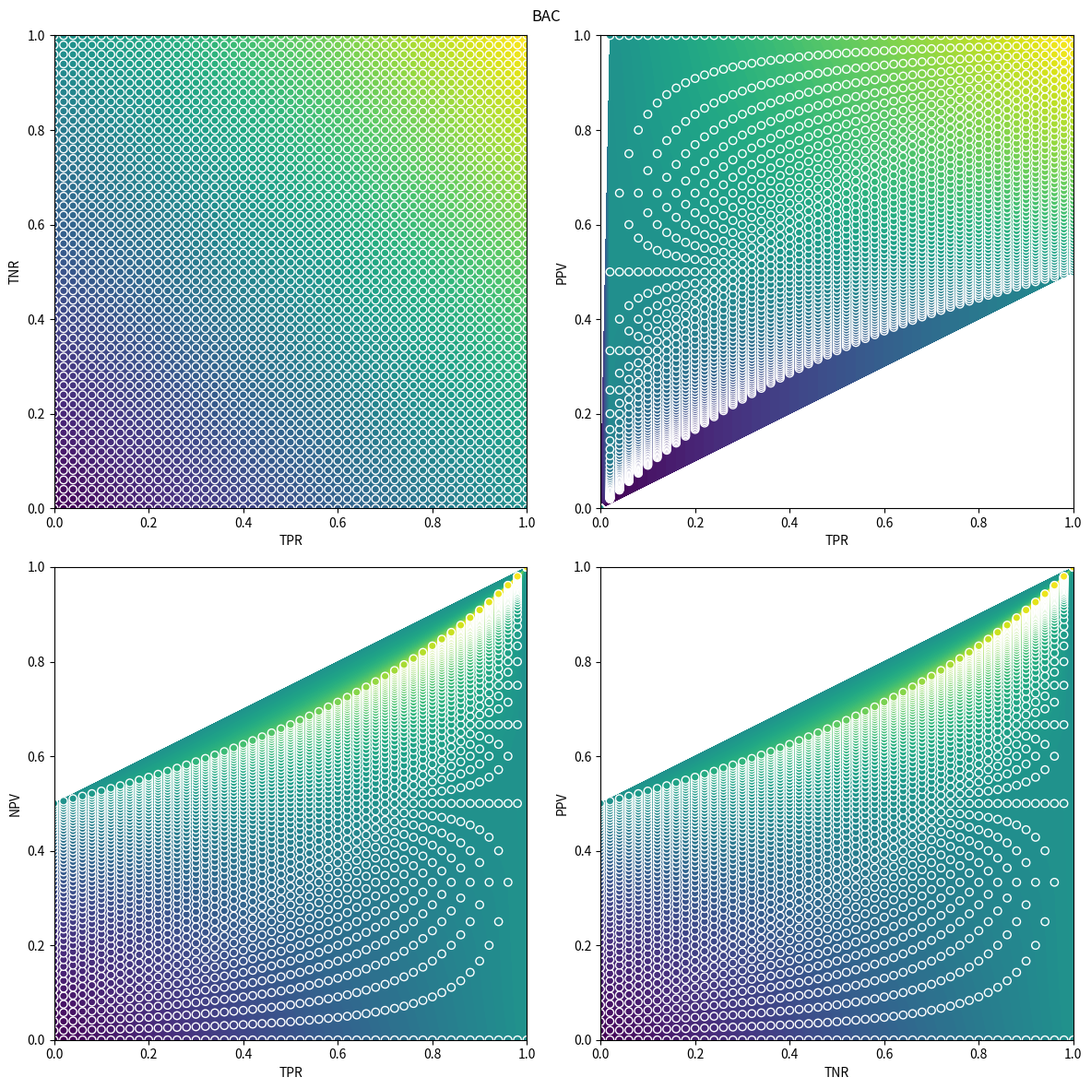
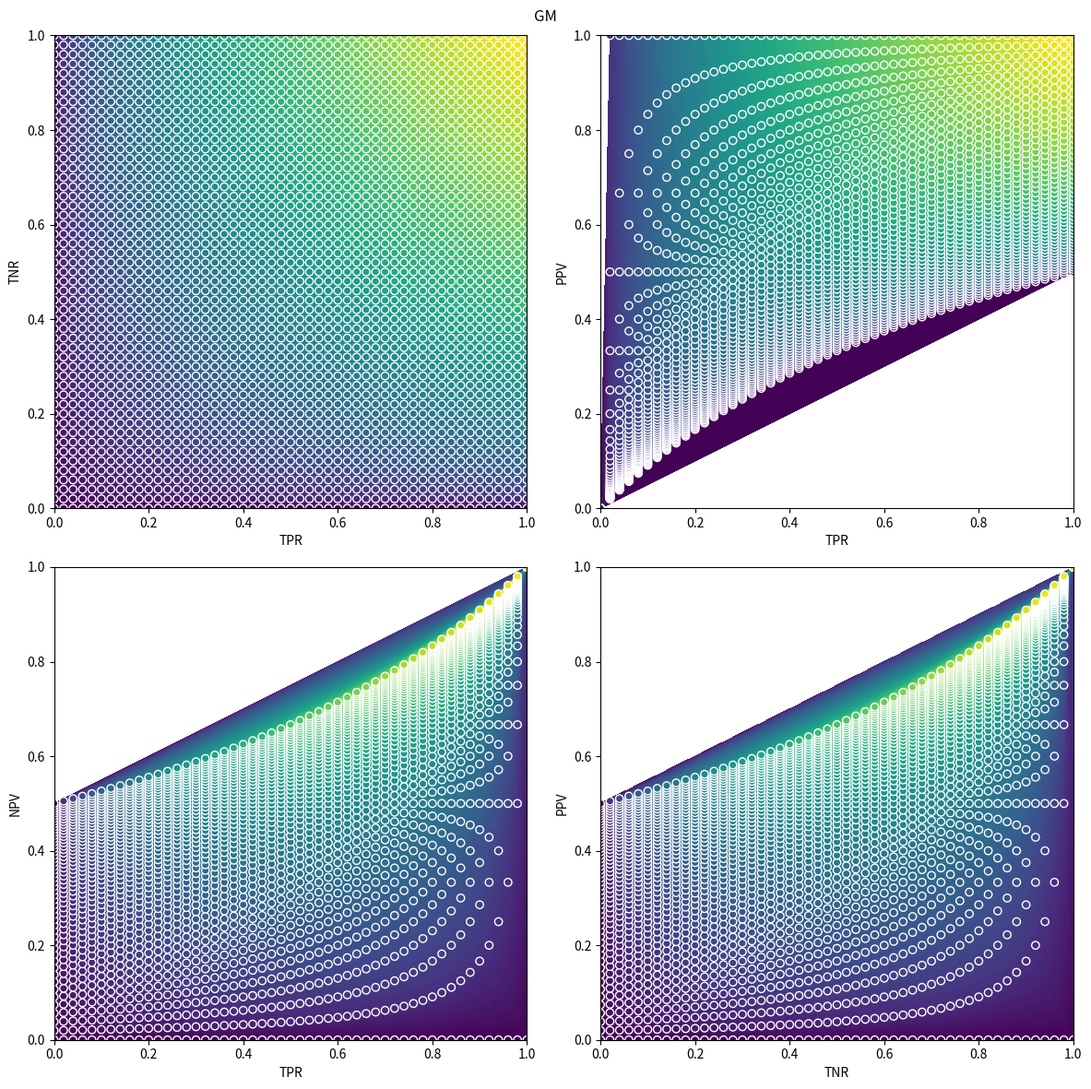
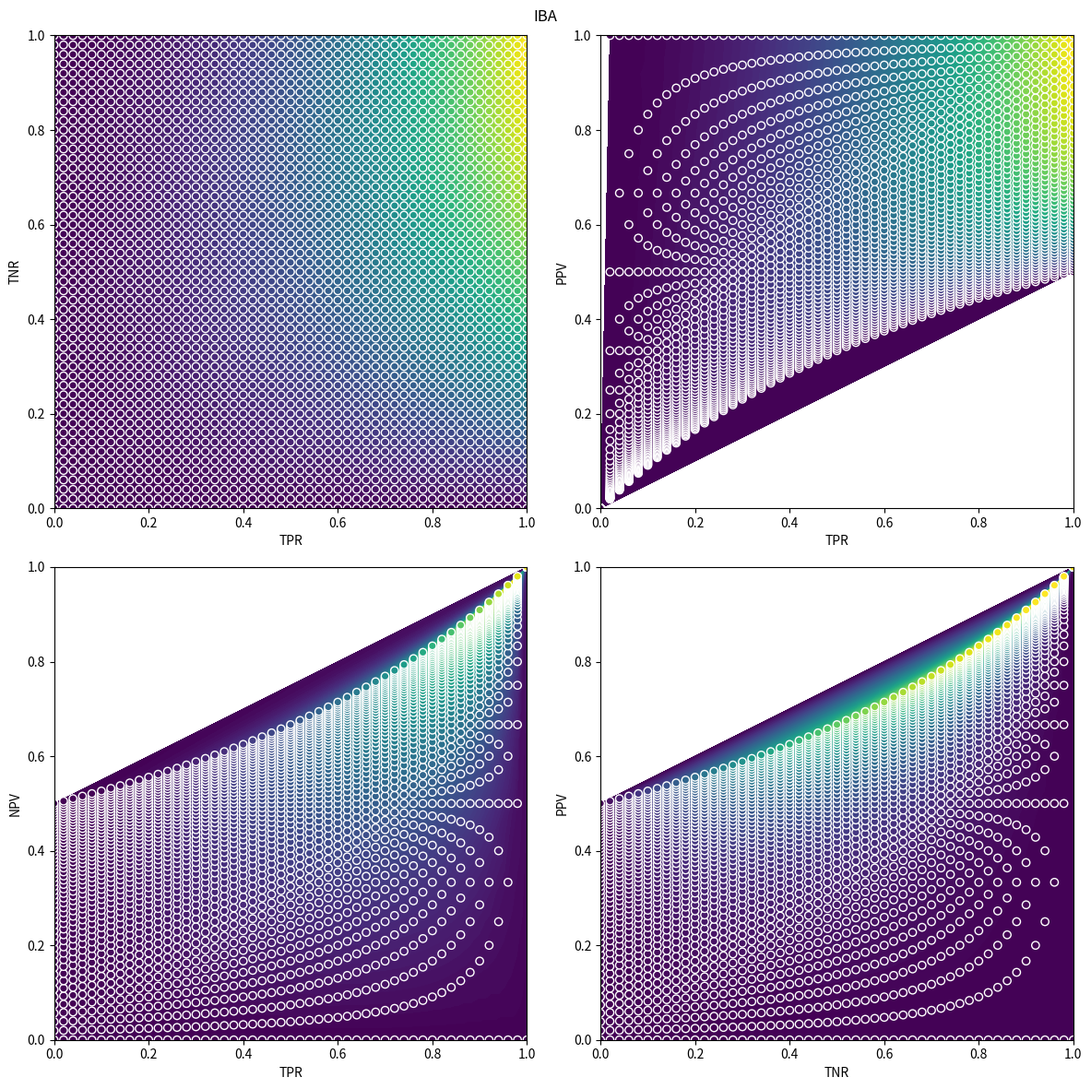
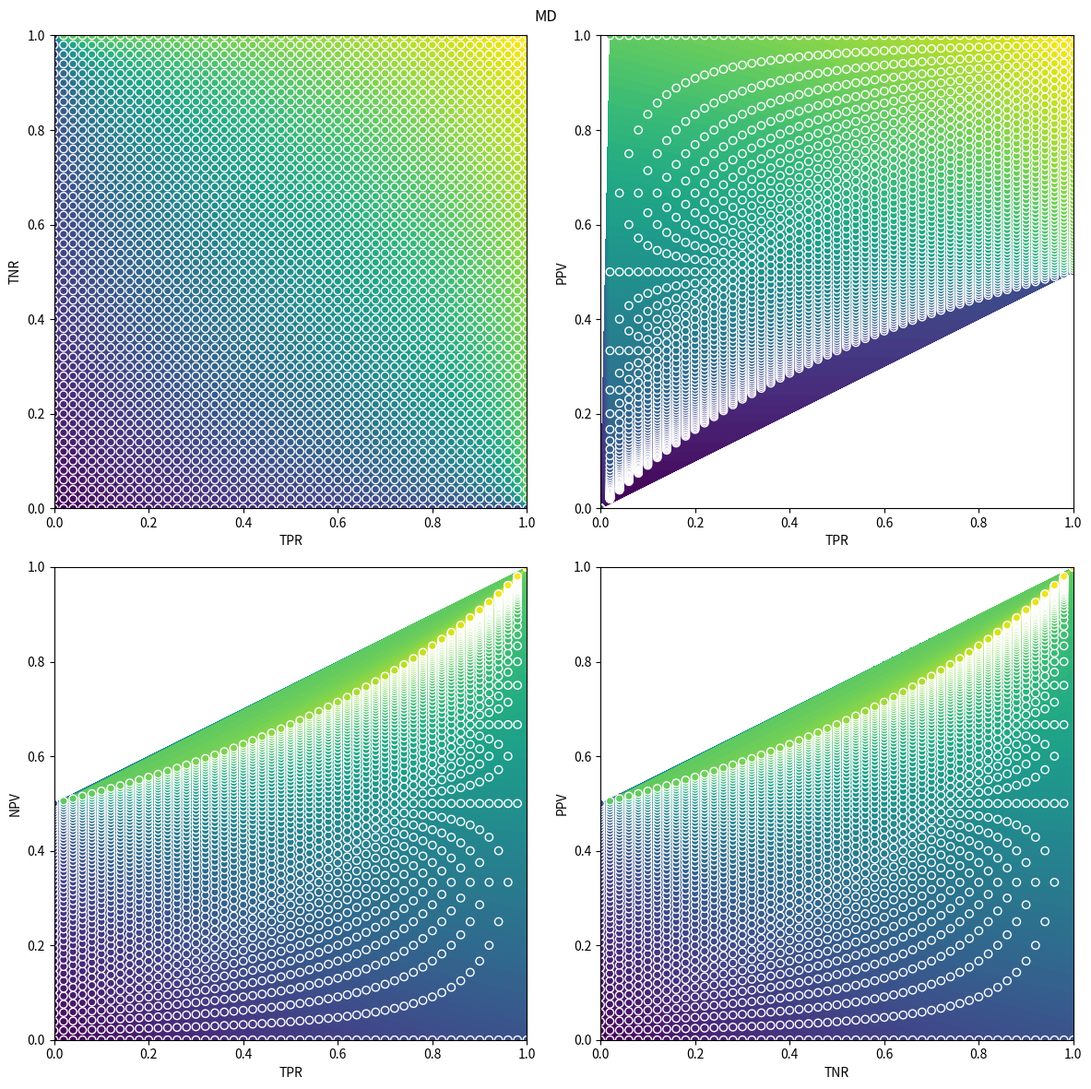
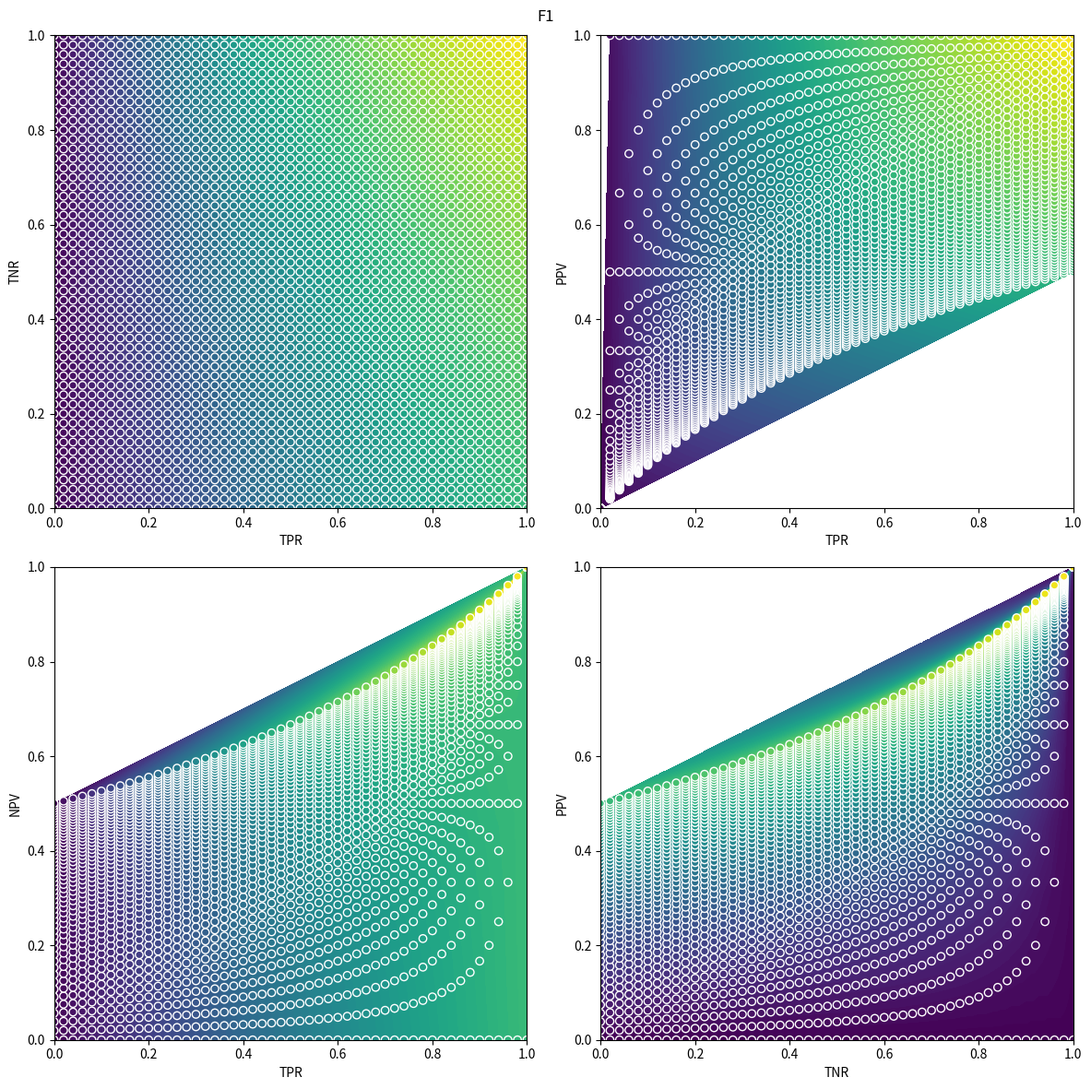
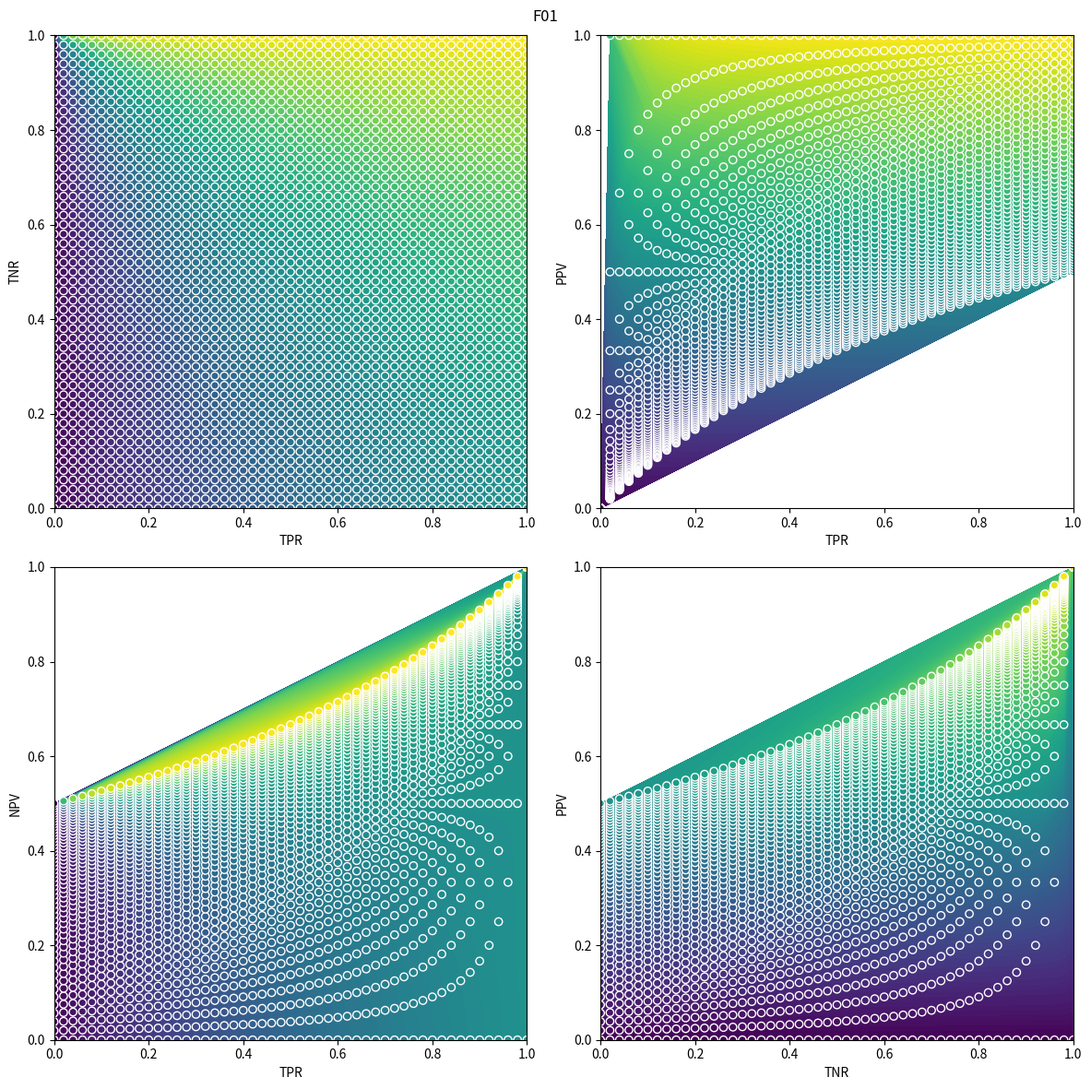
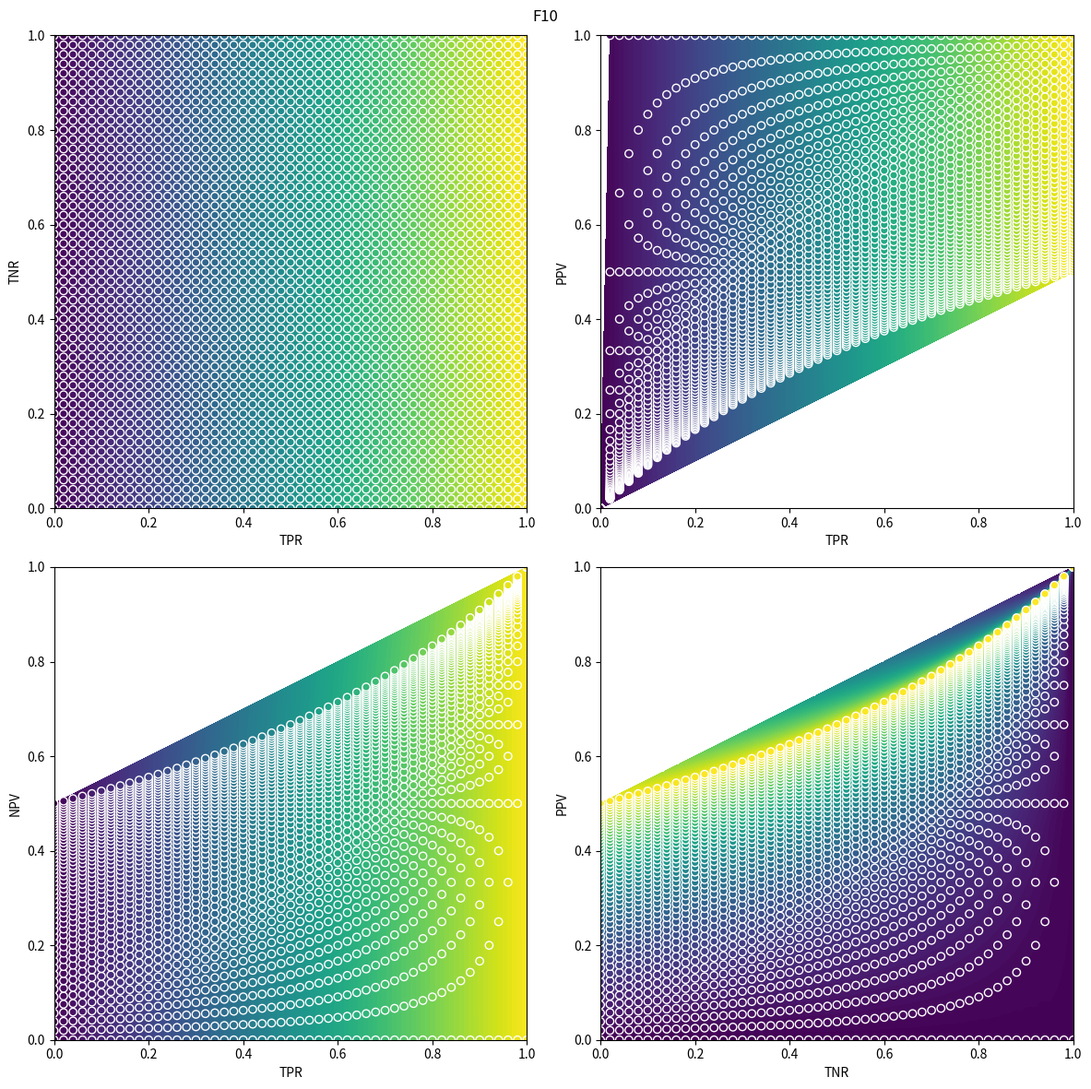

Write the Python code that produced these figures, in order.
import matplotlib.pyplot as plt
from scipy.stats import gaussian_kde
import numpy as np

BASE_METRIC_NAMES = ["TPR", "TNR", "PPV", "NPV"]

nbins = 100

M_comb = [
    (0, 1),
    (0, 2),
    (0, 3),
    (1, 2),
]


def f_tpr(cm):
    return cm[1, 1] / np.sum(cm[1, :]) if np.sum(cm[1, :]) != 0 else 0


def f_tnr(cm):
    return cm[0, 0] / np.sum(cm[0, :]) if np.sum(cm[0, :]) != 0 else 0


def f_ppv(cm):
    return cm[1, 1] / np.sum(cm[:, 1]) if np.sum(cm[:, 1]) != 0 else 0


def f_npv(cm):
    return cm[0, 0] / np.sum(cm[:, 0]) if np.sum(cm[:, 0]) != 0 else 0


def fbeta(PPV, TPR, beta=1.0):
    beta_sqr = beta**2
    return (1 + beta_sqr) * ((PPV * TPR) / (beta_sqr * PPV + TPR))


METRICS = (
    ("BAC", lambda tpr, tnr, ppv, npv: (tpr + tnr) / 2),
    ("GM", lambda tpr, tnr, ppv, npv: np.sqrt(tpr * tnr)),
    ("IBA", lambda tpr, tnr, ppv, npv: (1 + tpr - tnr) * (tpr * tnr)),
    ("MD", lambda tpr, tnr, ppv, npv: ppv + npv - 1),
    ("F1", lambda tpr, tnr, ppv, npv: fbeta(ppv, tpr, 1.0)),
    ("F01", lambda tpr, tnr, ppv, npv: fbeta(ppv, tpr, 0.1)),
    ("F10", lambda tpr, tnr, ppv, npv: fbeta(ppv, tpr, 10)),
)

n_samples = 100
levels = 5
SF = 6

RATIOS = [0.5]

for min_r in RATIOS:
    n_min = int(n_samples * min_r)
    n_maj = n_samples - n_min

    print(f"TOTAL: {n_min + n_maj}: {n_min}, {n_maj}")

    f_space = []

    for t_maj in range(n_maj + 1):
        for t_min in range(n_min + 1):
            cm = np.array([[t_maj, n_maj - t_maj], [n_min - t_min, t_min]])

            f_space.append([f_tpr(cm), f_tnr(cm), f_ppv(cm), f_npv(cm)])

    f_space = np.array(f_space)

    for m_name, m in METRICS:
        fig, axs = plt.subplots(2, 2, figsize=(2 * SF, 2 * SF))

        fig.suptitle(m_name)
        axs = iter(axs.flatten())

        z = m(*f_space.T)
        z[np.isnan(z)] = 0

        for comb in M_comb:
            ax = next(axs)

            x, y = f_space[:, comb].T

            ax.tricontourf(x, y, z, levels=100)
            ax.scatter(x, y, edgecolor='w', c=z)

            ax.set_xlim(0, 1)
            ax.set_ylim(0, 1)
            ax.set_xlabel(BASE_METRIC_NAMES[comb[0]])
            ax.set_ylabel(BASE_METRIC_NAMES[comb[1]])
            ax.set_aspect("equal")

        plt.tight_layout()
        plt.savefig(f"space_{m_name}_{min_r}.png")
        plt.close()
        plt.clf()
